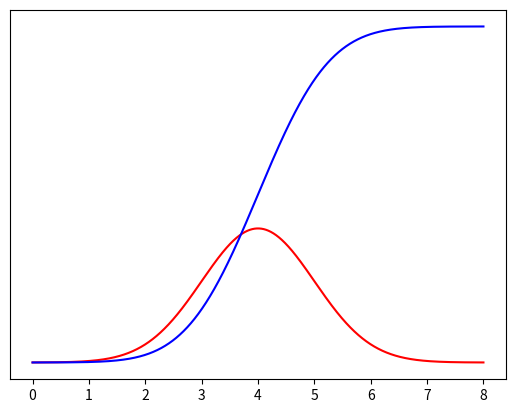

Reproduce this figure in Python.
from scipy import stats
import matplotlib.pyplot as plt
import numpy as np

# 正态分布
x = np.linspace(0, 8, 10000)
y1 = stats.norm.pdf(x, 4, 1)
y2 = stats.norm.cdf(x, 4, 1)

plt.plot(x, y1, color="red")
plt.plot(x, y2, color="blue")

frame = plt.gca()
frame.axes.get_yaxis().set_visible(False)
plt.show()